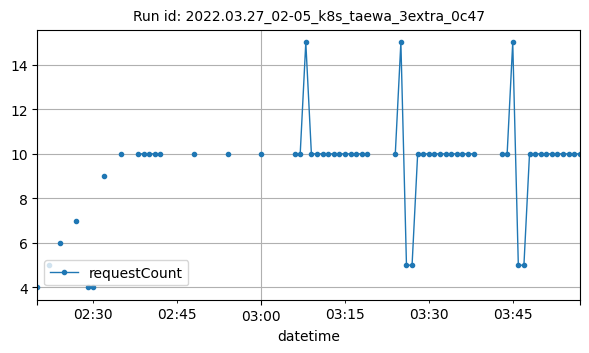

The data file committed next to this chart (first rows):
datetime, requestCount
2022-03-27T02:20:00Z, 4
2022-03-27T02:22:00Z, 5
2022-03-27T02:24:00Z, 6
2022-03-27T02:27:00Z, 7
2022-03-27T02:29:00Z, 4
2022-03-27T02:30:00Z, 4
2022-03-27T02:32:00Z, 9
2022-03-27T02:35:00Z, 10
2022-03-27T02:38:00Z, 10
2022-03-27T02:39:00Z, 10
2022-03-27T02:40:00Z, 10
2022-03-27T02:41:00Z, 10
2022-03-27T02:42:00Z, 10
2022-03-27T02:48:00Z, 10
2022-03-27T02:54:00Z, 10
2022-03-27T03:00:00Z, 10
2022-03-27T03:06:00Z, 10
2022-03-27T03:07:00Z, 10
2022-03-27T03:08:00Z, 15
2022-03-27T03:09:00Z, 10
2022-03-27T03:10:00Z, 10
2022-03-27T03:11:00Z, 10
2022-03-27T03:12:00Z, 10
2022-03-27T03:13:00Z, 10
2022-03-27T03:14:00Z, 10
2022-03-27T03:15:00Z, 10
2022-03-27T03:16:00Z, 10
2022-03-27T03:17:00Z, 10
2022-03-27T03:18:00Z, 10
2022-03-27T03:19:00Z, 10
2022-03-27T03:24:00Z, 10
2022-03-27T03:25:00Z, 15
2022-03-27T03:26:00Z, 5
2022-03-27T03:27:00Z, 5
2022-03-27T03:28:00Z, 10
2022-03-27T03:29:00Z, 10
2022-03-27T03:30:00Z, 10
2022-03-27T03:31:00Z, 10
2022-03-27T03:32:00Z, 10
2022-03-27T03:33:00Z, 10
2022-03-27T03:34:00Z, 10
2022-03-27T03:35:00Z, 10
2022-03-27T03:36:00Z, 10
2022-03-27T03:37:00Z, 10
2022-03-27T03:38:00Z, 10
2022-03-27T03:43:00Z, 10
2022-03-27T03:44:00Z, 10
2022-03-27T03:45:00Z, 15
2022-03-27T03:46:00Z, 5
2022-03-27T03:47:00Z, 5
2022-03-27T03:48:00Z, 10
2022-03-27T03:49:00Z, 10
2022-03-27T03:50:00Z, 10
2022-03-27T03:51:00Z, 10
2022-03-27T03:52:00Z, 10
2022-03-27T03:53:00Z, 10
2022-03-27T03:54:00Z, 10
2022-03-27T03:55:00Z, 10
2022-03-27T03:56:00Z, 10
2022-03-27T03:57:00Z, 10
